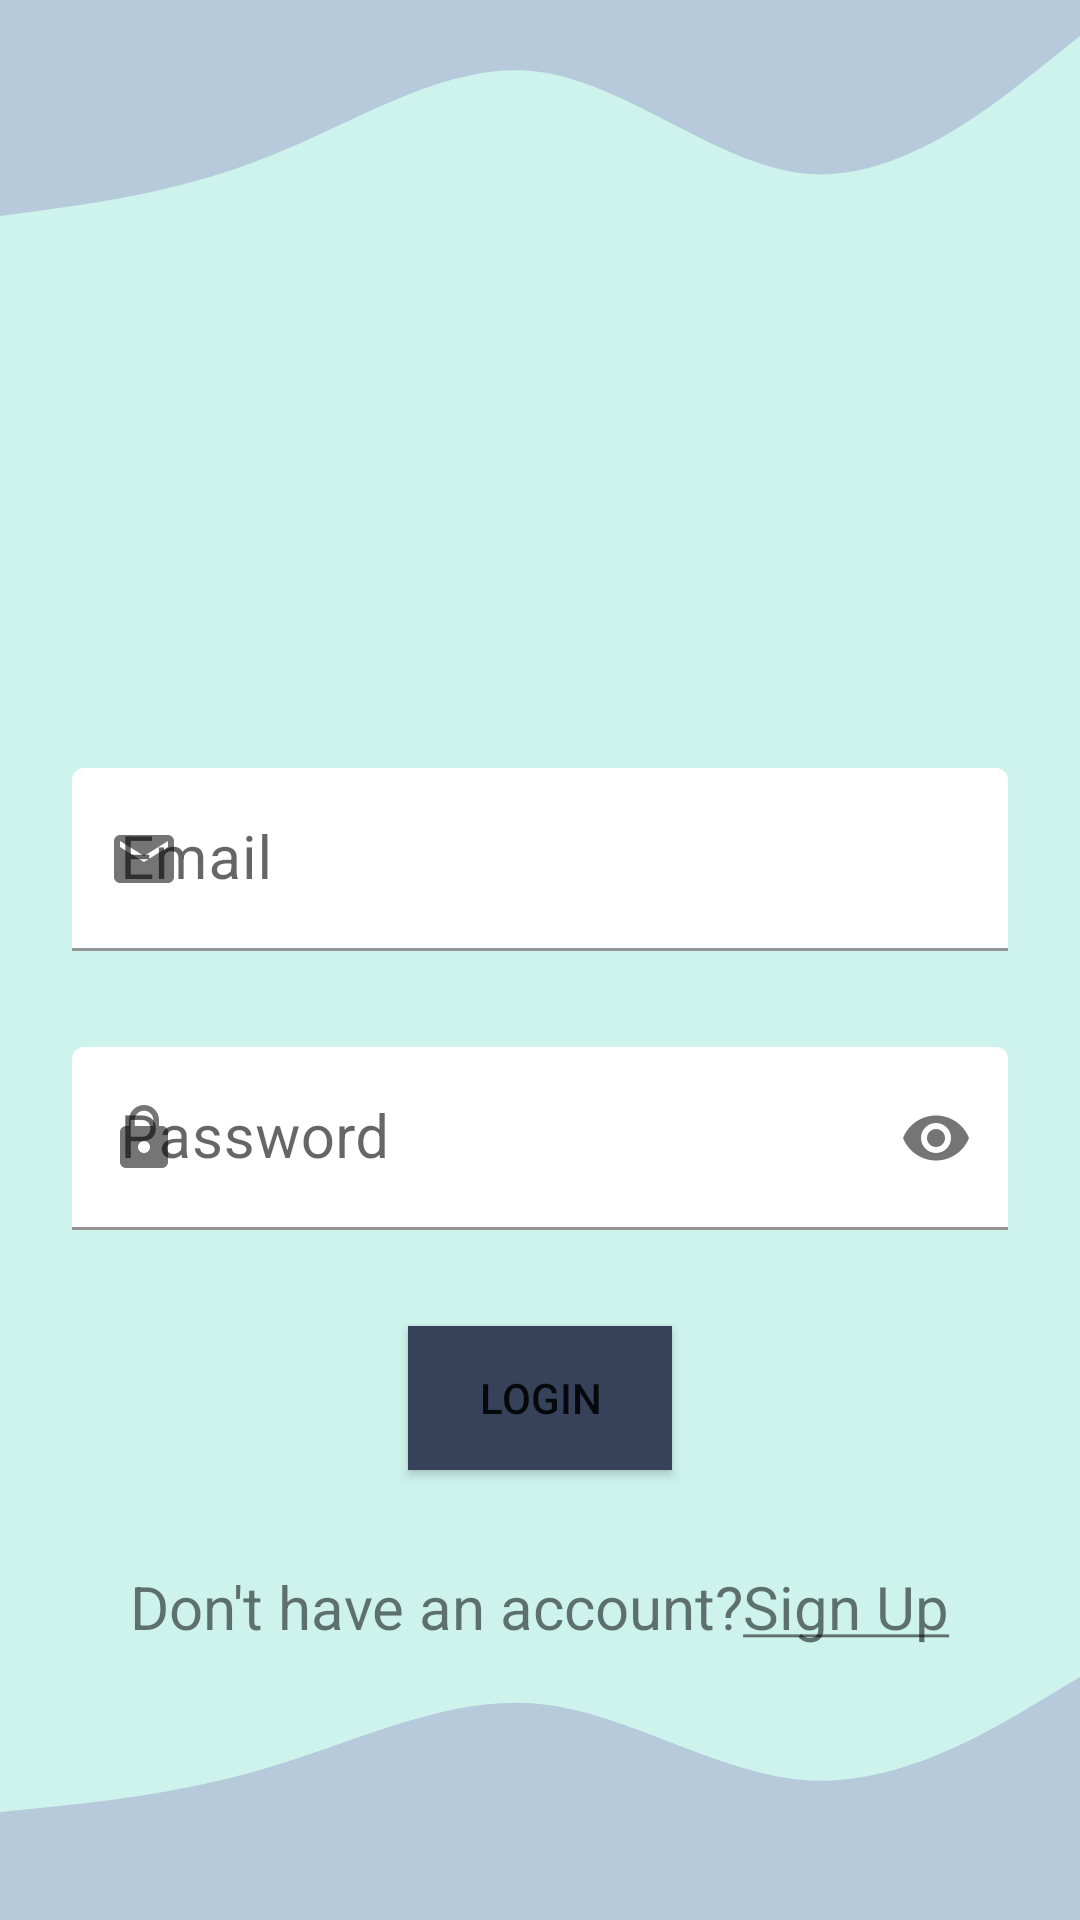

The Android layout XML behind this screen, and the referenced resources:
<!-- AndroidManifest.xml: application theme Theme.KeepFit -->
<!-- res/layout/activity_log_in2.xml -->
<?xml version="1.0" encoding="utf-8"?>
<androidx.constraintlayout.widget.ConstraintLayout xmlns:android="http://schemas.android.com/apk/res/android"
    xmlns:app="http://schemas.android.com/apk/res-auto"
    xmlns:tools="http://schemas.android.com/tools"
    android:layout_width="match_parent"
    android:layout_height="match_parent"
    android:background="@color/custom_background2"
    tools:context=".LogInActivity">

    <com.google.android.material.textfield.TextInputLayout
        android:id="@+id/tilEmail"
        android:layout_width="0dp"
        android:layout_height="wrap_content"
        android:layout_marginStart="24dp"
        android:layout_marginEnd="24dp"
        app:boxBackgroundColor="@android:color/transparent"
        app:layout_constraintEnd_toEndOf="parent"
        app:layout_constraintStart_toStartOf="parent"
        app:layout_constraintTop_toTopOf="@+id/guideline2"
        app:startIconDrawable="@drawable/ic_baseline_email_24">

        <com.google.android.material.textfield.TextInputEditText
            android:id="@+id/etEmail"
            android:layout_width="match_parent"
            android:layout_height="wrap_content"
            android:hint="@string/email"
            android:inputType="textEmailAddress"
            android:textSize="20sp" />
    </com.google.android.material.textfield.TextInputLayout>

    <androidx.constraintlayout.widget.Guideline
        android:id="@+id/guideline2"
        android:layout_width="wrap_content"
        android:layout_height="wrap_content"
        android:orientation="horizontal"
        app:layout_constraintGuide_percent="0.4" />

    <com.google.android.material.textfield.TextInputLayout
        android:id="@+id/tilPassword"
        android:layout_width="0dp"
        android:layout_height="wrap_content"
        android:layout_marginStart="24dp"
        android:layout_marginTop="32dp"
        android:layout_marginEnd="24dp"
        app:boxBackgroundColor="@android:color/transparent"
        app:layout_constraintEnd_toEndOf="parent"
        app:layout_constraintStart_toStartOf="parent"
        app:layout_constraintTop_toBottomOf="@+id/tilEmail"
        app:passwordToggleEnabled="true"
        app:startIconDrawable="@drawable/ic_baseline_lock_24">

        <com.google.android.material.textfield.TextInputEditText
            android:id="@+id/etPassword"
            android:layout_width="match_parent"
            android:layout_height="wrap_content"
            android:hint="@string/password"
            android:inputType="textPassword"
            android:textSize="20sp" />
    </com.google.android.material.textfield.TextInputLayout>

    <Button
        android:id="@+id/btnLogin"
        android:layout_width="wrap_content"
        android:layout_height="wrap_content"
        android:layout_marginStart="24dp"
        android:layout_marginTop="32dp"
        android:layout_marginEnd="24dp"
        android:background="@color/custom_button2"
        android:text="@string/login"
        app:layout_constraintEnd_toEndOf="parent"
        app:layout_constraintStart_toStartOf="parent"
        app:layout_constraintTop_toBottomOf="@+id/tilPassword" />

    <TextView
        android:id="@+id/tvSignup"
        android:layout_width="wrap_content"
        android:layout_height="wrap_content"
        android:layout_marginStart="24dp"
        android:layout_marginTop="32dp"
        android:layout_marginEnd="24dp"
        android:text="@string/sign_up"
        android:textSize="20sp"
        app:layout_constraintEnd_toEndOf="parent"
        app:layout_constraintStart_toStartOf="parent"
        app:layout_constraintTop_toBottomOf="@+id/btnLogin" />

    <View
        android:id="@+id/view"
        android:layout_width="0dp"
        android:layout_height="120dp"
        android:background="@drawable/ic_wave__3_"
        app:layout_constraintEnd_toEndOf="parent"
        app:layout_constraintStart_toStartOf="parent"
        app:layout_constraintTop_toTopOf="parent" />

    <View
        android:id="@+id/view2"
        android:layout_width="wrap_content"
        android:layout_height="90dp"
        android:background="@drawable/ic_wave__2_"
        app:layout_constraintBottom_toBottomOf="parent"
        app:layout_constraintEnd_toEndOf="parent"
        app:layout_constraintStart_toStartOf="parent" />
</androidx.constraintlayout.widget.ConstraintLayout>
<!-- resources referenced by this layout -->
<resources>
  <color name="custom_background2">#CDF3EC</color>
  <color name="custom_button2">#354259</color>
  <!-- drawable ic_baseline_email_24 (drawable) -->
  <vector android:height="24dp" android:tint="#152034"
      android:viewportHeight="24" android:viewportWidth="24"
      android:width="24dp" xmlns:android="http://schemas.android.com/apk/res/android">
      <path android:fillColor="@android:color/white" android:pathData="M20,4L4,4c-1.1,0 -1.99,0.9 -1.99,2L2,18c0,1.1 0.9,2 2,2h16c1.1,0 2,-0.9 2,-2L22,6c0,-1.1 -0.9,-2 -2,-2zM20,8l-8,5 -8,-5L4,6l8,5 8,-5v2z"/>
  </vector>
  <!-- drawable ic_baseline_lock_24 (drawable) -->
  <vector android:height="24dp" android:tint="#152034"
      android:viewportHeight="24" android:viewportWidth="24"
      android:width="24dp" xmlns:android="http://schemas.android.com/apk/res/android">
      <path android:fillColor="@android:color/white" android:pathData="M18,8h-1L17,6c0,-2.76 -2.24,-5 -5,-5S7,3.24 7,6v2L6,8c-1.1,0 -2,0.9 -2,2v10c0,1.1 0.9,2 2,2h12c1.1,0 2,-0.9 2,-2L20,10c0,-1.1 -0.9,-2 -2,-2zM12,17c-1.1,0 -2,-0.9 -2,-2s0.9,-2 2,-2 2,0.9 2,2 -0.9,2 -2,2zM15.1,8L8.9,8L8.9,6c0,-1.71 1.39,-3.1 3.1,-3.1 1.71,0 3.1,1.39 3.1,3.1v2z"/>
  </vector>
  <!-- drawable ic_wave__2_ (drawable) -->
  <vector xmlns:android="http://schemas.android.com/apk/res/android"
      android:width="1440dp"
      android:height="320dp"
      android:viewportWidth="1440"
      android:viewportHeight="320">
    <path
        android:pathData="M0,192L60,186.7C120,181 240,171 360,138.7C480,107 600,53 720,64C840,75 960,149 1080,154.7C1200,160 1320,96 1380,64L1440,32L1440,320L1380,320C1320,320 1200,320 1080,320C960,320 840,320 720,320C600,320 480,320 360,320C240,320 120,320 60,320L0,320Z"
        android:fillColor="#B7CADB"/>
  </vector>
  <!-- drawable ic_wave__3_ (drawable) -->
  <vector xmlns:android="http://schemas.android.com/apk/res/android"
      android:width="1440dp"
      android:height="320dp"
      android:viewportWidth="1440"
      android:viewportHeight="320">
    <path
        android:pathData="M0,192L60,186.7C120,181 240,171 360,138.7C480,107 600,53 720,64C840,75 960,149 1080,154.7C1200,160 1320,96 1380,64L1440,32L1440,0L1380,0C1320,0 1200,0 1080,0C960,0 840,0 720,0C600,0 480,0 360,0C240,0 120,0 60,0L0,0Z"
        android:fillColor="#B7CADB"/>
  </vector>
  <string name="email">Email</string>
  <string name="login">LogIn</string>
  <string name="password">Password</string>
  <string name="sign_up">Don\'t have an account?<u>Sign Up</u></string>
  <style name="Theme.KeepFit" parent="Theme.MaterialComponents.DayNight.DarkActionBar">
          
          <item name="colorPrimary">@color/purple_500</item>
          <item name="colorPrimaryVariant">@color/purple_700</item>
          <item name="colorOnPrimary">@color/white</item>
          
          <item name="colorSecondary">@color/teal_200</item>
          <item name="colorSecondaryVariant">@color/teal_700</item>
          <item name="colorOnSecondary">@color/black</item>
          
          <item name="android:statusBarColor" tools:targetApi="l">?attr/colorPrimaryVariant</item>
          
      </style>
  <color name="purple_500">#B7CADB</color>
  <color name="purple_700">#2196F3</color>
  <color name="white">#FFFFFFFF</color>
  <color name="teal_200">#FF03DAC5</color>
  <color name="teal_700">#FF018786</color>
  <color name="black">#FF000000</color>
</resources>
